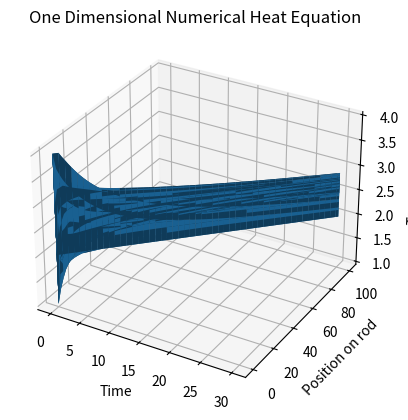

Python code for this plot:
import numpy as np
import matplotlib.pyplot as plt

# PDE being solved : du^2/dx^2 * const = du/dt , where u is temp
# the information given : const, u(all x, 1)

##----------Start of editable input data
N = 100                         # number of time steps
x_max = 100                     # cm
t_max = 30                      # s
T0 = np.random.randint(1, 5, N) # initial distribution (1 to 4)
T0[0] = 2                       # boundary condition
T0[-1] = 2                      # boundary condition
coeff = 1                       # physical coefficient (0, 1(+-1)]
##-----------End of editable input data

# function that calculates the second derivative at points x and t
def uxx(u, x, t):
    # note: u is 2D: rows = space, columns = time
    return u[x+1, t] - 2*u[x, t] + u[x-1, t]

# function that calculates the next temperature value
def u_next(u, x, t0, u_t):
    return u[x, t0] + u_t[x, t0]

n_t = N
n_x = len(T0)
u = np.zeros((n_x, n_t))
u[:, 0] = T0                     # initial condition: all space, first time step

dt = t_max / n_t
dx = x_max / n_x
coeff_factor = dt * coeff / dx**2   # factor for finite difference scheme

du_dxx = np.zeros_like(u)        # will store second spatial derivative
du_dt  = np.zeros_like(u)        # will store time derivative

for j in range(n_t - 1):
    # compute second spatial derivative for interior points at time j
    for i in range(1, n_x - 1):
        du_dxx[i, j] = uxx(u, i, j)
    # compute time derivative for all points at time j
    du_dt[:, j] = du_dxx[:, j] * coeff_factor
    # update temperature for next time step
    for i in range(n_x):
        u[i, j+1] = u_next(u, i, j, du_dt)

# Plot the surface
t = np.linspace(0, t_max, n_t)
x = np.linspace(0, x_max, n_x)
fig, ax = plt.subplots(subplot_kw={"projection": "3d"})
ax.plot_surface(t, x, u)
ax.set_title('One Dimensional Numerical Heat Equation')
ax.set_ylabel('Position on rod')
ax.set_xlabel('Time')
ax.set_zlabel('Temperature')
plt.show()
